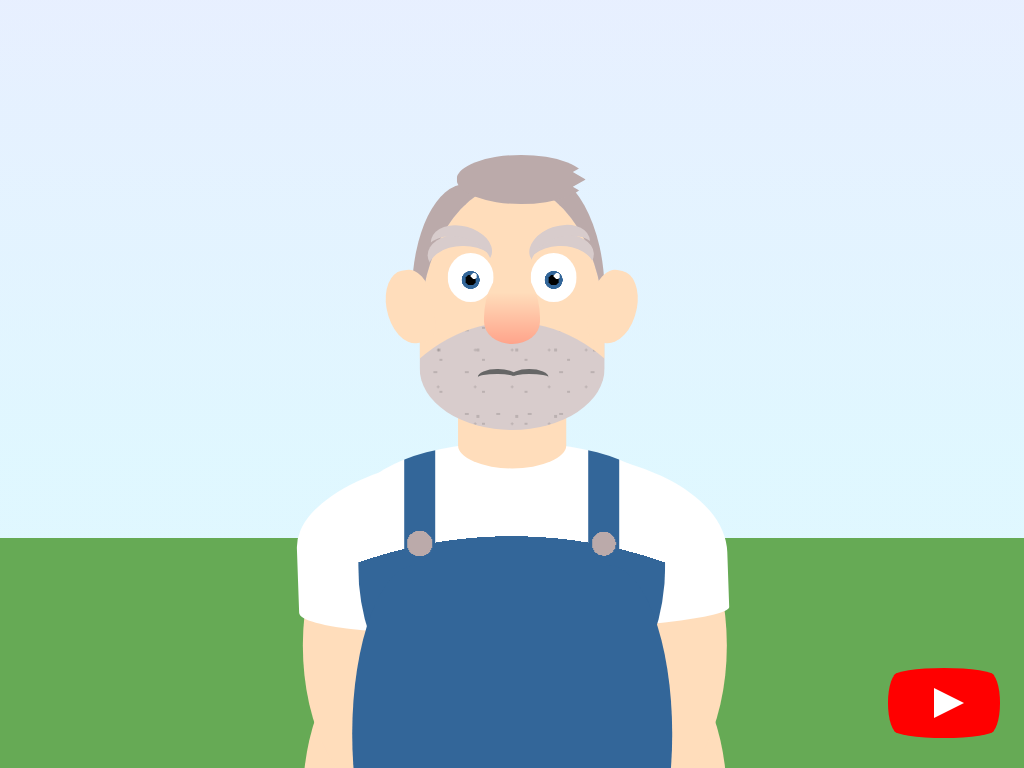

Here is a drawing made with CSS. Write the source that renders it.

<!-- file: css-farmer.html -->
<!doctype html>
<html lang="en">
<head>
  <meta charset="utf-8">
  <meta name="viewport" content="width=device-width, initial-scale=1">
  <title>CSS Farmer</title>
  <link rel="stylesheet" href="css-farmer.css">
</head>
<body>
<div class="cartoon">
<div class="arm"></div>
<div class="shirt-arm"></div>
<div class="body"></div>
<div class="head">
<div class="ear"></div>
<div class="ear"></div>
<div class="eye"></div>
<div class="eye"></div>
<div class="eyebrow"></div>
<div class="eyebrow"></div>
<div class="nose"></div>
<div class="mouth"></div>
<div class="mouth"></div>
<div class="hair"></div>
</div>
</div>
<a href="https://www.youtube.com/watch?v=VbxXU-sNsIA" id="youtube" target="_blank">
<span>See how this drawing was made</span>
</a>

</body>
</html>


/* file: css-farmer.css */
/* Álvaro Montoro · https://codepen.io/alvaromontoro/pen/poRZNaL
   Collection: https://github.com/pagespeed-pro/css-art.com/tree/1ce83a9cee23fec9a7b1d665c8b40f9d464c97ee/artwork/css-farmer */
html, body {
  overflow: hidden;
  margin: 0;
  padding: 0;
  position: absolute;
  width: 100%;
  height: 100vh;
  background-image: linear-gradient(#cdf4, #bef4 60% 70%, #6a5 0);
}

.cartoon {
  --skin: #fdb;
  --beard: #d8cccc;
  --hair: #baa;
  --eye: #369;
  --shirt: #fff;
  --pants: #369;
  width: 80vmin;
  height: 80vmin;
  bottom: 0%;
  left: 50%;
  position: absolute;
  transform: translate(-50%, 0%);
}

.cartoon * {
  position: absolute;
}

.head {
  width: 30%;
  height: 40%;
  background: var(--beard);
  border-radius: 100% / 120% 120% 50% 50%;
  box-shadow: 
    inset 0 28vmin 0 -10vmin var(--skin),
    -6vmin -5vmin 0 -5vmin var(--hair),
    3vmin -5vmin 0 -3vmin var(--hair),
    0 10vmin 0 -5vmin var(--skin);
  background-image:
    radial-gradient(circle, #0002 4%, transparent 0),
    radial-gradient(circle, #0002 4%, transparent 0),
    radial-gradient(circle, #0002 6%, transparent 0),
    radial-gradient(circle, #0002 5%, transparent 0)
    ;
  background-size: 21% 27%, 20% 15%, 17% 17%, 23% 13%;
  left: 50%;
  top: 5%;
  transform: translate(-50%, 0);
}

.nose {
  width: 30%;
  height: 30%;
  background: var(--skin);
  border-radius: 100% / 130% 130% 60% 60%;
  background-image: linear-gradient(transparent 30%, red 300%);
  top: 35%;
  left: 50%;
  transform: translate(-50%, 0);
}

.eye {
  width: 25%;
  height: 20%;
  background: white;
  border-radius: 50%;
  top: 28%;
  left: 15%;
  background-image: 
    radial-gradient(circle at 57% 47%, white 8%, transparent 0),
    radial-gradient(circle at 50% 55%, black 15%, transparent 0),
    radial-gradient(circle at 50% 55%, var(--eye) 25%, transparent 26%);
}

.eye + .eye {
  left: auto;
  right: 15%;
}

.eyebrow {
  width: 38%;
  height: 20%;
  border-radius: 100%;
  box-shadow: -0.5vmin -2vmin 0 -0.5vmin var(--beard);
  top: 25%;
  left: 4.5%;
}

.eyebrow::before {
  content: "";
  width: 100%;
  height: 100%;
  display: block;
  position: absolute;
  border-radius: 50%;
  transform: rotate(15deg);
  transform-origin: 100% 0;
  top: 2%;
  box-shadow: 0 -2vmin 0 -0.5vmin var(--beard);
}

.eyebrow + .eyebrow {
  left: auto;
  right: 5%;
  transform: scaleX(-1) rotate(3deg);
}

.ear {
  width: 25%;
  height: 30%;
  background: var(--skin);
  border-radius: 120% 110% 70% 140%;
  top: 35%;
  left: -18%;
  transform: rotate(-10deg);
}

.ear + .ear {
  left: auto;
  right: -17.5%;
  transform: scaleX(-1) rotate(-11deg);
}

.mouth {
  width: 20%;
  height: 5%;
  border-radius: 50%;
  border-top: 0.75vmin solid #666;
  top: 75%;
  left: 31.5%;
  border-right: 0.5vmin solid transparent;
}

.mouth + .mouth {
  left: 48.5%;
  border-left: 0.5vmin solid transparent;
  border-right: 0;
}

.hair {
  background: var(--hair);
  width: 70%;
  height: 20%;
  border-radius: 100%;
  left: 20%;
  top: -12%;
  clip-path: polygon(0% 0%, 0% 100%, 100% 100%, 100% 80%, 90% 65%, 100% 50%, 90% 35%, 100% 20%, 100% 0%);
}

.body {
  width: 50%;
  height: 50%;
  background: var(--shirt);
  left: 50%;
  top: 47%;
  border-radius: 100% / 40% 40% 120% 120%;
  transform: translate(-50%, 0);
  background-image:
    radial-gradient(circle at 20% 33%, var(--hair) 4%, transparent 0),
     radial-gradient(circle at 80% 33%, var(--hair) 3.75%, transparent 0),
    linear-gradient(to right, transparent 15%, var(--pants) 0 25%, transparent 0 75%, var(--pants) 0 85%, transparent 0),
    radial-gradient(circle at 50% 180%, var(--pants) 80%, transparent 0);
}

.body::before {
  content: "";
  position: absolute;
  display: block;
  width: 104%;
  height: 110%;
  background: var(--pants);
  left: -2%;
  top: 40%;
  border-radius: 20% / 50%; 100%; / 40% 40% 120% 120%;
}

.shirt-arm {
  width: 70%;
  height: 30%;
  background: var(--shirt);
  border-radius: 50% / 50% 60% 10% 15%;
  transform: translate(-50%, 0) rotate(-2deg);
  left: 50%;
  top: 48%;
}

.arm {
  width: 69%;
  height: 50%;
  background: var(--skin);
  border-radius: 20% / 50%;
  top: 55%;
  left: 50.5%;
  transform: translate(-50%, 0) rotate(0deg);
  box-shadow: 0 20vmin var(--skin)
}



/***/

#youtube {
  z-index: 2;
  display: block;
  width: 100px;
  height: 70px;
  position: absolute;
  bottom: 30px;
  right: 30px;
  background: red;
  border-radius: 50% / 11%;
  transition: transform 0.5s;
}

#youtube:hover,
#youtube:focus {
  transform: scale(1.1);
}

#youtube::before {
  content: "";
  display: block;
  position: absolute;
  top: 7.5%;
  left: -6%;
  width: 112%;
  height: 85%;
  background: red;
  border-radius: 9% / 50%;
}

#youtube::after {
  content: "";
  display: block;
  position: absolute;
  top: 20px;
  left: 40px;
  width: 45px;
  height: 30px;
  border: 15px solid transparent;
  box-sizing: border-box;
  border-left: 30px solid white;
}

#youtube span {
  font-size: 0;
  position: absolute;
  width: 0;
  height: 0;
  overflow: hidden;
}
